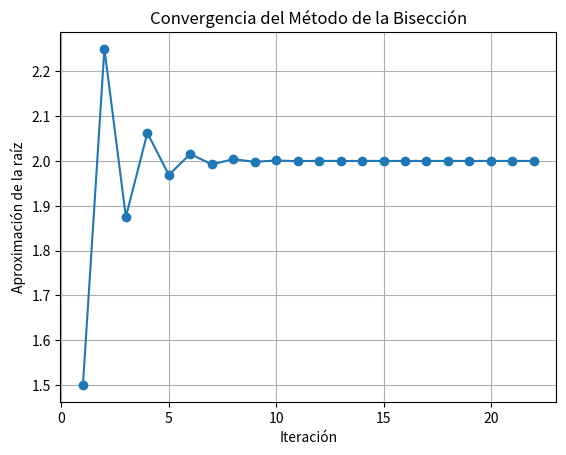

Recreate this plot in Python.
# -*- coding: utf-8 -*-
"""
Created on Sat Sep 30 09:59:48 2023

[redacted]
"""
 
import matplotlib.pyplot as plt

def bisection(f, a, b, tol=1e-6, max_iter=100):
    """
    Implementación del método de la bisección para encontrar una raíz de una función.

    Args:
    f: La función para la cual se busca la raíz.
    a: Extremo izquierdo del intervalo inicial.
    b: Extremo derecho del intervalo inicial.
    tol: Tolerancia para la convergencia.
    max_iter: Número máximo de iteraciones.

    Returns:
    x: La aproximación de la raíz.
    """

    if f(a) * f(b) >= 0:
        raise Exception("La función no cumple con el teorema del valor intermedio en el intervalo dado.")

    # Listas para almacenar datos de las iteraciones
    iteraciones = []
    aproximaciones = []

    for i in range(max_iter):
        x = (a + b) / 2
        iteraciones.append(i + 1)
        aproximaciones.append(x)

        if abs(f(x)) < tol:
            # Graficar las iteraciones
            plt.plot(iteraciones, aproximaciones, marker='o')
            plt.xlabel('Iteración')
            plt.ylabel('Aproximación de la raíz')
            plt.title('Convergencia del Método de la Bisección')
            plt.grid(True)
            plt.show()
            
            return x

        if f(x) * f(a) < 0:
            b = x
        else:
            a = x

    # Graficar las iteraciones si no converge
    plt.plot(iteraciones, aproximaciones, marker='o')
    plt.xlabel('Iteración')
    plt.ylabel('Aproximación de la raíz')
    plt.title('Convergencia del Método de la Bisección')
    plt.grid(True)
    plt.show()

    raise Exception("El método de la bisección no convergió después de {} iteraciones.".format(max_iter))

# Ejemplo de uso
def ejemplo_funcion(x):
    return x**2 - 4

raiz = bisection(ejemplo_funcion, 0, 3)
print("Aproximación de la raíz:", raiz)

